The GitHub repository jsirott/fowler_lab contains a labelled image folder "classify" with 4 categories: dead, edge, intermediate, puncta. Examples follow, each with its label.

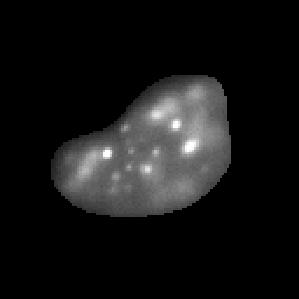
Label: intermediate

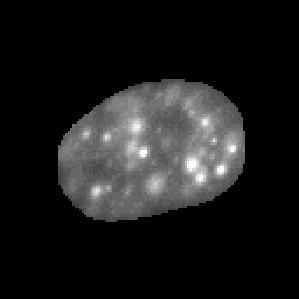
Label: puncta

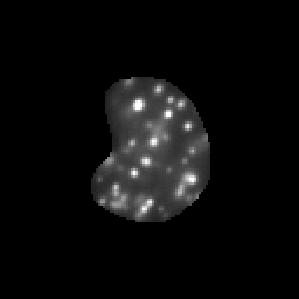
Label: puncta

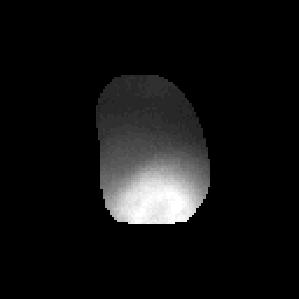
Label: edge

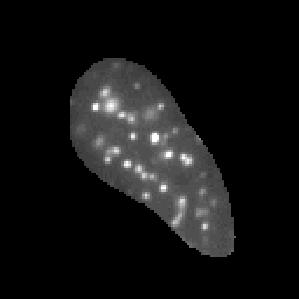
Label: puncta

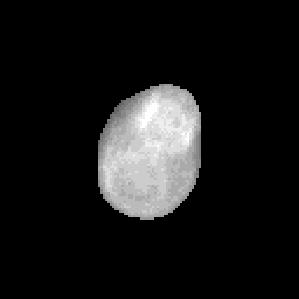
Label: dead
